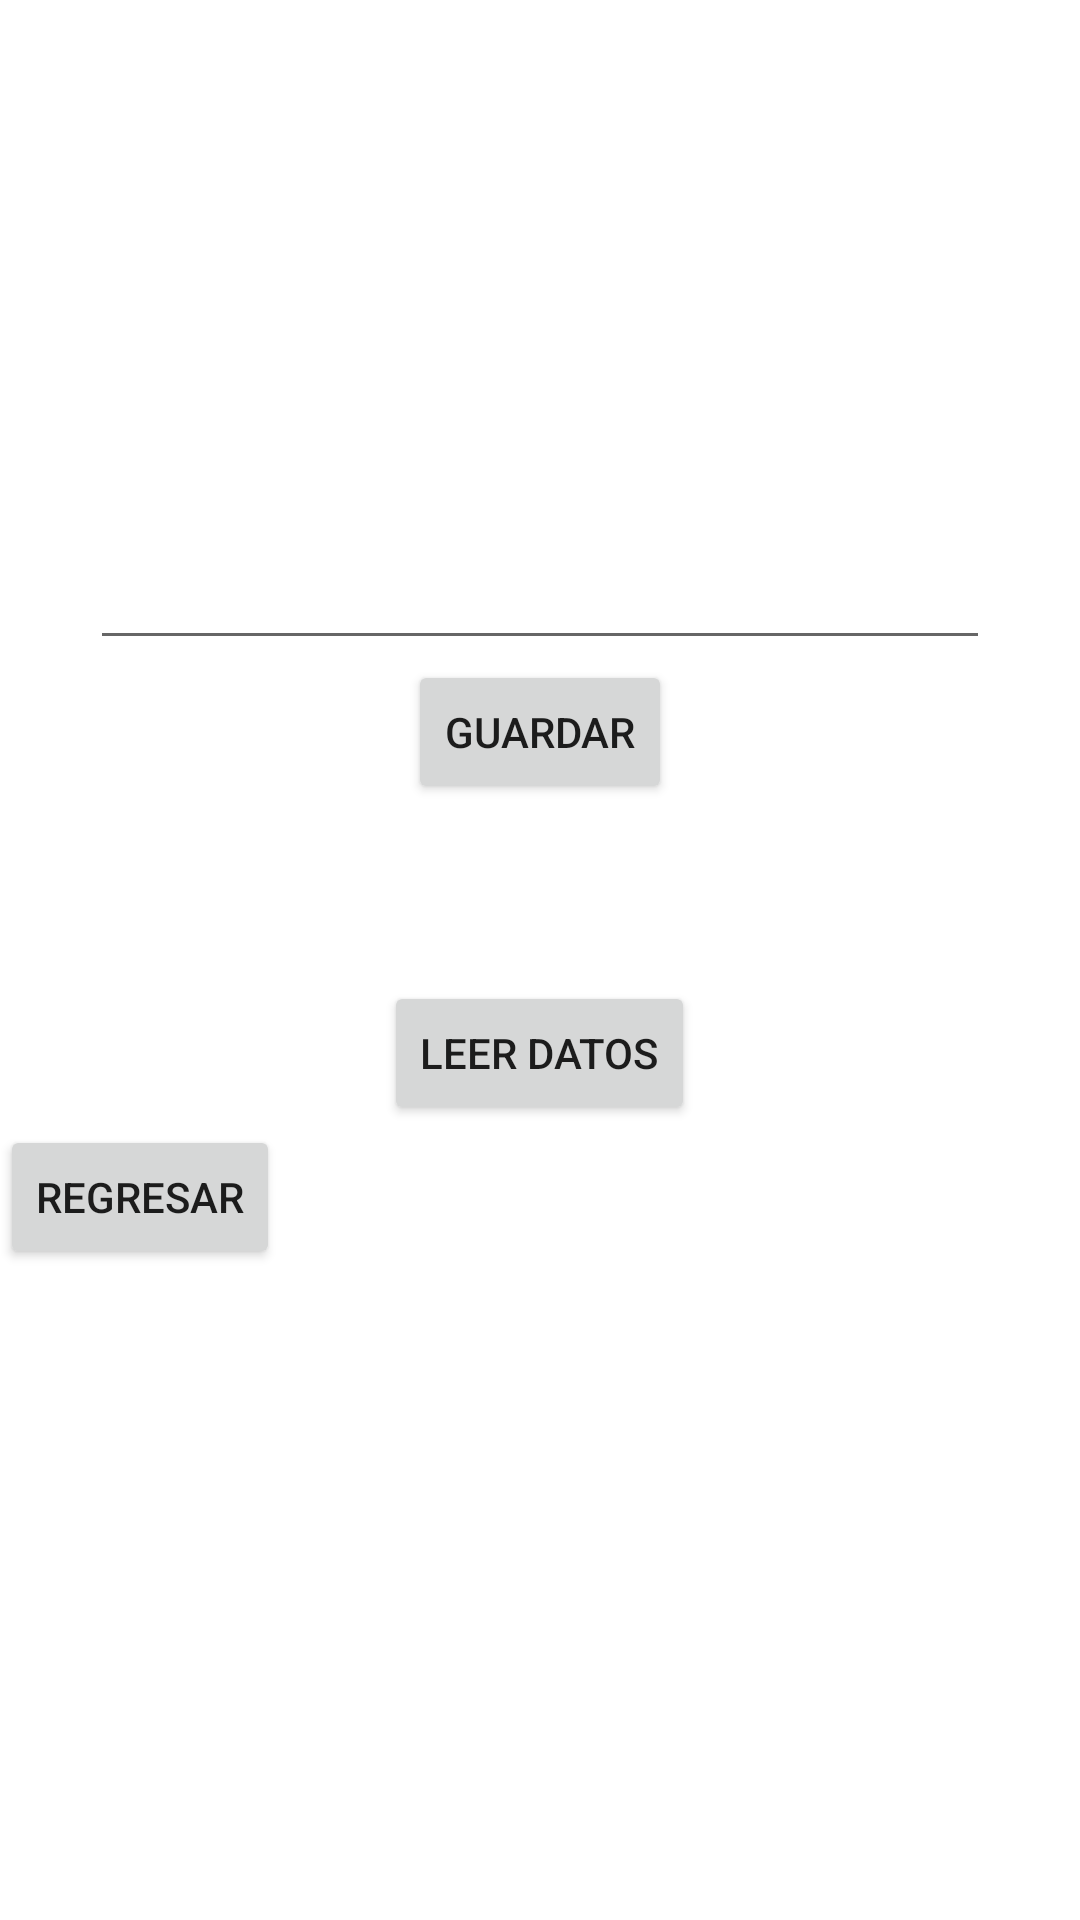

Layout XML and referenced resources for this Android screen:
<!-- AndroidManifest.xml: application theme Theme.Practica_Almacenamiento -->
<!-- res/layout/activity_exerno_storage.xml -->
<?xml version="1.0" encoding="utf-8"?>
<RelativeLayout xmlns:android="http://schemas.android.com/apk/res/android"
    xmlns:app="http://schemas.android.com/apk/res-auto"
    xmlns:tools="http://schemas.android.com/tools"
    android:layout_width="match_parent"
    android:layout_height="match_parent"
    android:background="@drawable/datos"
    tools:context=".ExernoStorage">

    <LinearLayout
        android:layout_width="match_parent"
        android:layout_height="match_parent"
        android:orientation="vertical">

        <EditText
            android:id="@+id/capturae"
            android:layout_width="300dp"
            android:layout_height="200dp"
            android:layout_gravity="center"
            android:layout_marginTop="20dp"
            android:textColor="@color/purple_700" />

        <Button
            android:id="@+id/guardare"
            android:layout_width="wrap_content"
            android:layout_height="wrap_content"
            android:layout_gravity="center"
            android:text="Guardar" />

        <TextView
            android:id="@+id/contenidoe"
            android:layout_width="wrap_content"
            android:layout_height="wrap_content"
            android:layout_gravity="center"
            android:layout_marginTop="20dp" />

        <Button
            android:id="@+id/leere"
            android:layout_width="wrap_content"
            android:layout_height="wrap_content"
            android:layout_gravity="center"
            android:layout_marginTop="20dp"
            android:text="Leer datos" />

        <Button
            android:id="@+id/atras"
            android:layout_width="wrap_content"
            android:layout_height="wrap_content"
            android:text="regresar" />

    </LinearLayout>

</RelativeLayout>
<!-- resources referenced by this layout -->
<resources>
  <style name="Theme.Practica_Almacenamiento" parent="Theme.MaterialComponents.DayNight.DarkActionBar">
          
          <item name="colorPrimary">@color/purple_500</item>
          <item name="colorPrimaryVariant">@color/purple_700</item>
          <item name="colorOnPrimary">@color/white</item>
          
          <item name="colorSecondary">@color/teal_200</item>
          <item name="colorSecondaryVariant">@color/teal_700</item>
          <item name="colorOnSecondary">@color/black</item>
          
          <item name="android:statusBarColor" tools:targetApi="l">?attr/colorPrimaryVariant</item>
          
      </style>
  <!-- not gathered from this repository: default colours our renderer supplied (Android Studio template values) -->
  <color name="purple_500">#FF6200EE</color>
  <color name="purple_700">#FF3700B3</color>
  <color name="teal_200">#FF03DAC5</color>
  <color name="teal_700">#FF018786</color>
  <color name="black">#FF000000</color>
  <color name="white">#FFFFFFFF</color>
</resources>
